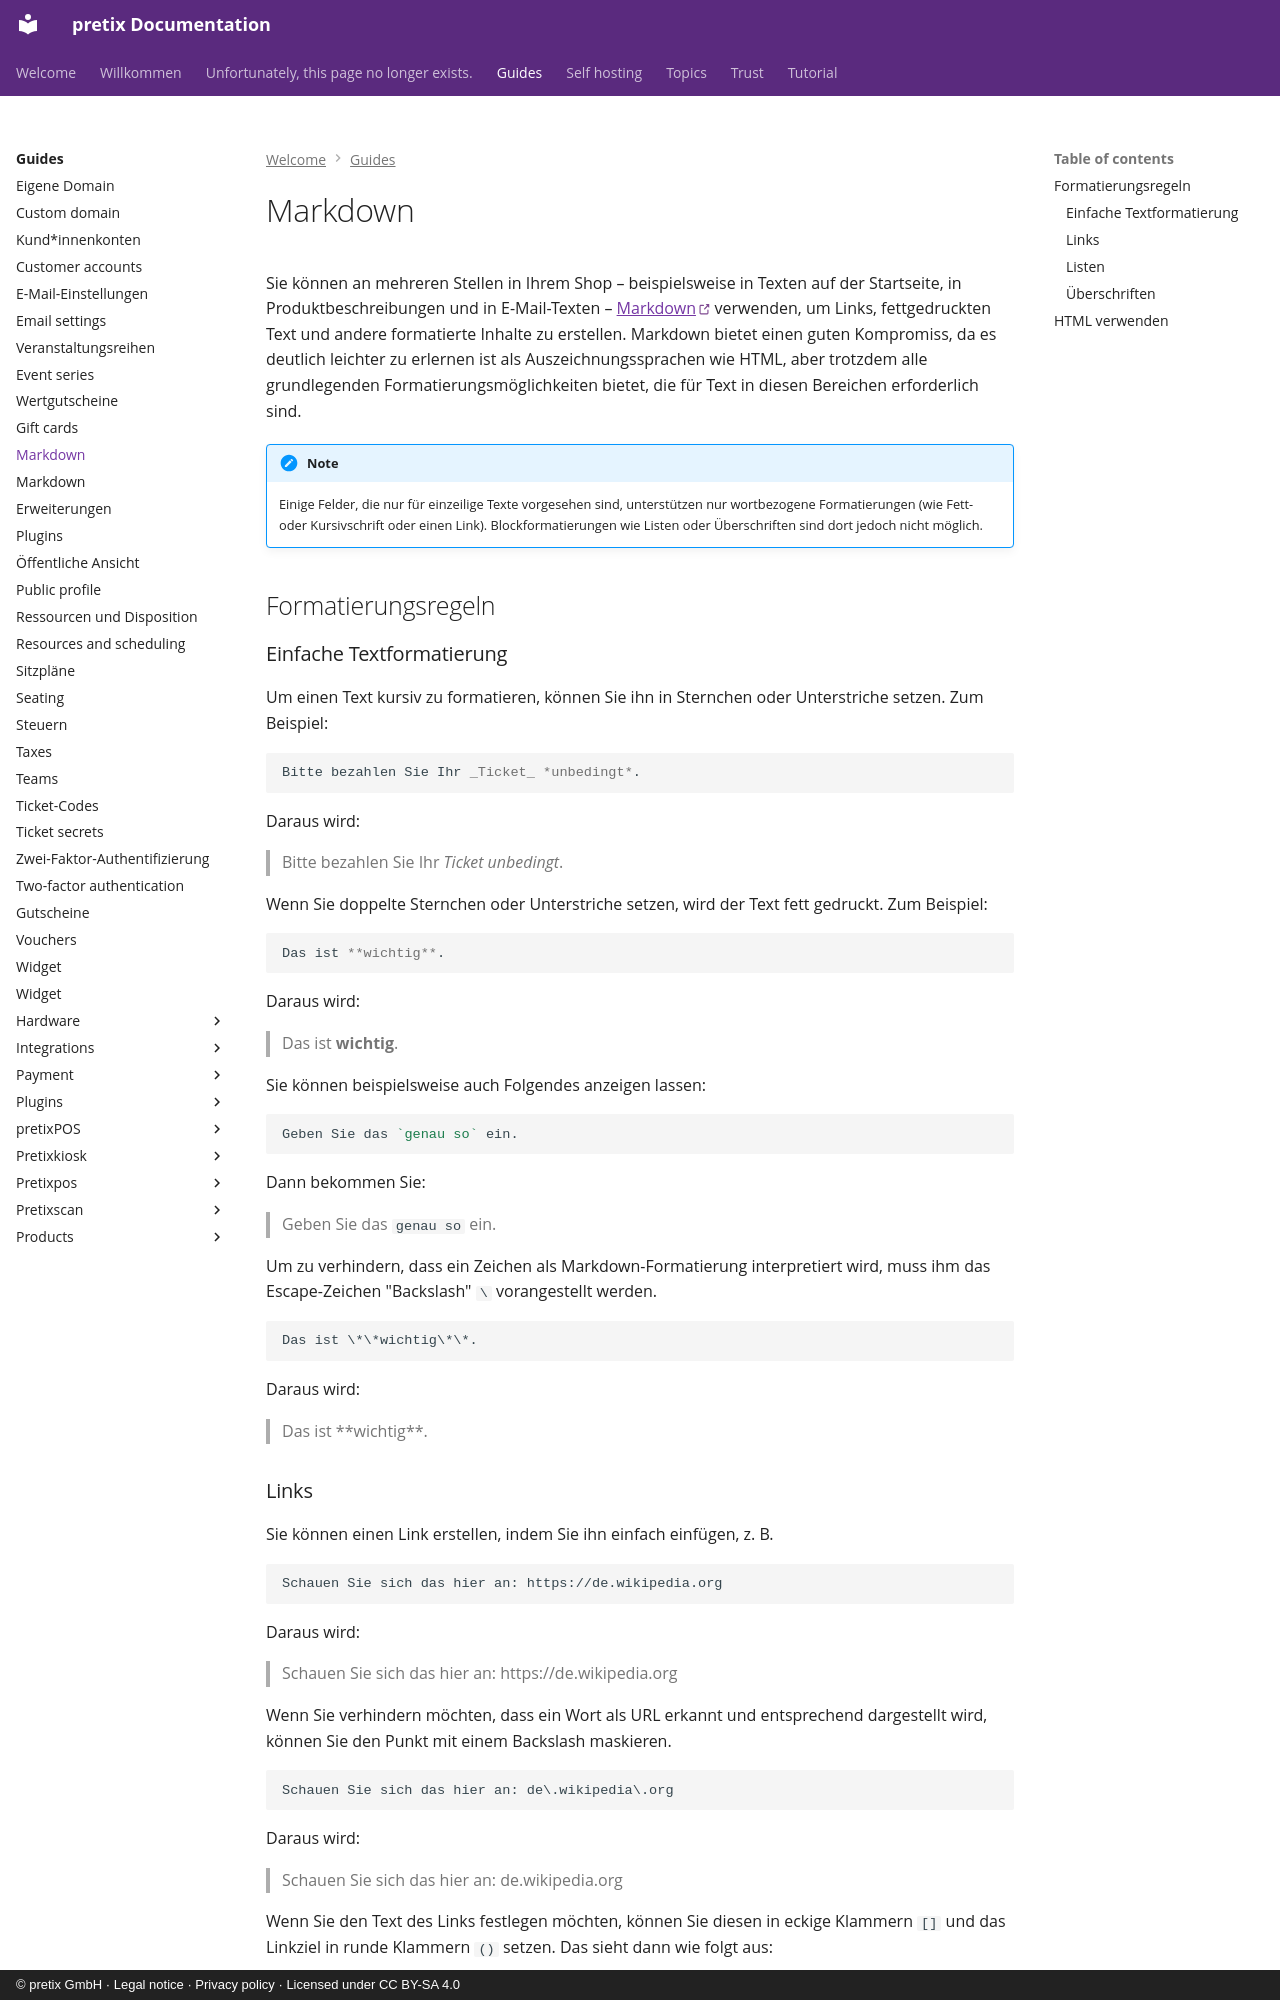

repository: pretix/pretix-docs · page: guides/markdown.de/index.html · generator: mkdocs · copyright: © pretix GmbH · Legal notice · Privacy policy · Licensed under CC BY-SA 4.0

---
title: Markdown
---
# Markdown

Sie können an mehreren Stellen in Ihrem Shop – beispielsweise in Texten auf der Startseite, in Produktbeschreibungen und in E-Mail-Texten – [Markdown](https://de.wikipedia.org/wiki/Markdown) verwenden, um Links, fettgedruckten Text und andere formatierte Inhalte zu erstellen.
Markdown bietet einen guten Kompromiss, da es deutlich leichter zu erlernen ist als Auszeichnungssprachen wie HTML, aber trotzdem alle grundlegenden Formatierungsmöglichkeiten bietet, die für Text in diesen Bereichen erforderlich sind.

!!! Note
    Einige Felder, die nur für einzeilige Texte vorgesehen sind, unterstützen nur wortbezogene Formatierungen (wie Fett- oder Kursivschrift oder einen Link).
    Blockformatierungen wie Listen oder Überschriften sind dort jedoch nicht möglich.

## Formatierungsregeln

### Einfache Textformatierung

Um einen Text kursiv zu formatieren, können Sie ihn in Sternchen oder Unterstriche setzen.
Zum Beispiel:

``` markdown
Bitte bezahlen Sie Ihr _Ticket_ *unbedingt*.
```

Daraus wird:

> Bitte bezahlen Sie Ihr *Ticket* *unbedingt*.

Wenn Sie doppelte Sternchen oder Unterstriche setzen, wird der Text fett gedruckt.
Zum Beispiel:

``` markdown
Das ist **wichtig**.
```

Daraus wird:

> Das ist **wichtig**.

Sie können beispielsweise auch Folgendes anzeigen lassen:

``` markdown
Geben Sie das `genau so` ein.
```

Dann bekommen Sie:

> Geben Sie das `genau so` ein.

Um zu verhindern, dass ein Zeichen als Markdown-Formatierung interpretiert wird, muss ihm das Escape-Zeichen "Backslash" `\` vorangestellt werden.

``` markdown
Das ist \*\*wichtig\*\*.
```

Daraus wird:

> Das ist \*\*wichtig\*\*.
